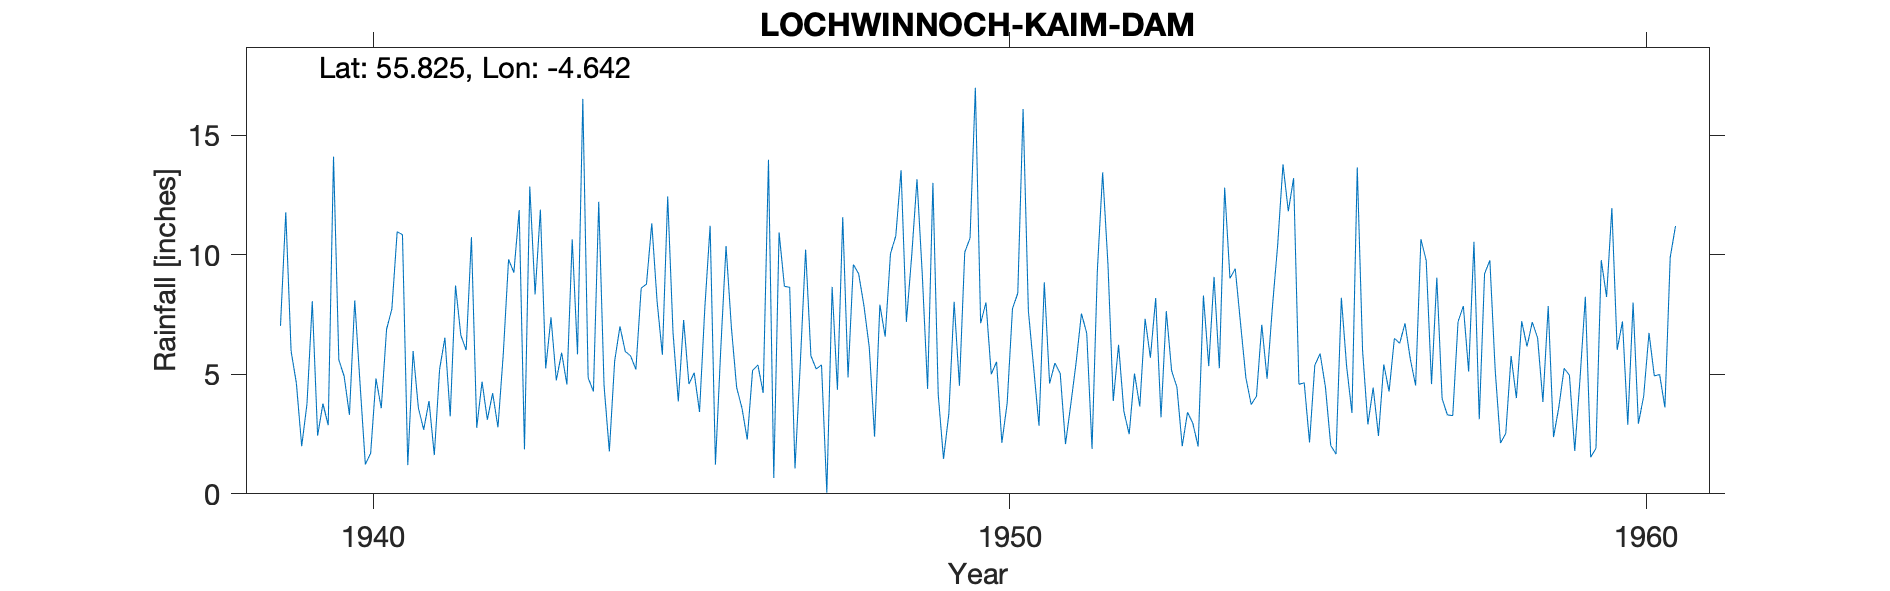

The data file committed next to this chart (first rows):
LOCHWINNOCH (KAIM DAM), , , , , , , , , , , , , , , , , , , , , , , 
Grid ref, NS346622, Long, -4.642, Lat, 55.82, Elevation, 616, ft, , , , , , , , , , , , , , , 
Station no, 5289/5, , , , , , , , , , , , , , , , , , , , , , 
, 1931, 1932, 1933, 1934, 1935, 1936, 1937, 1938, 1939, 1940, 1941, 1942, 1943, 1944, 1945, 1946, 1947, 1948, 1949, 1950, 1951, 1952, 1953
January, , , , , , , , , 7.02, 4.92, 1.2, 10.73, 8.34, 12.21, 5.81, 10.36, 8.63, 9.59, 13.15, 7.13, 8.84, 9.6, 5.15
February, , , , , , , , , 11.77, 3.3, 5.97, 2.76, 11.88, 4.53, 12.43, 6.98, 1.06, 9.2, 9.14, 8, 4.61, 3.88, 4.46
March, , , , , , , , , 5.97, 8.09, 3.59, 4.69, 5.24, 1.77, 6.76, 4.44, 5.46, 7.86, 4.39, 5, 5.47, 6.23, 1.99
April, , , , , , , , , 4.62, 4.61, 2.68, 3.1, 7.38, 5.55, 3.86, 3.59, 10.21, 6.13, 13, 5.52, 5.03, 3.45, 3.41
May, , , , , , , , , 1.99, 1.23, 3.88, 4.21, 4.74, 7, 7.27, 2.27, 5.77, 2.39, 4.15, 2.13, 2.08, 2.49, 2.95
June, , , , , , , , , 3.77, 1.7, 1.62, 2.78, 5.9, 5.95, 4.59, 5.16, 5.22, 7.91, 1.46, 3.79, 3.75, 5.03, 1.98
July, , , , , , , , , 8.05, 4.82, 5.21, 5.83, 4.57, 5.77, 5.06, 5.39, 5.39, 6.57, 3.34, 7.74, 5.49, 3.65, 8.29
August, , , , , , , , , 2.43, 3.58, 6.53, 9.8, 10.64, 5.2, 3.42, 4.22, 0.05, 10.04, 8.03, 8.39, 7.54, 7.32, 5.34
September, , , , , , , , , 3.77, 6.88, 3.24, 9.25, 5.83, 8.6, 7.78, 13.97, 8.65, 10.78, 4.52, 16.09, 6.71, 5.69, 9.07
October, , , , , , , , , 2.87, 7.73, 8.71, 11.86, 16.51, 8.77, 11.21, 0.66, 4.35, 13.53, 10.1, 7.64, 1.88, 8.19, 5.25
November, , , , , , , , , 14.1, 10.96, 6.63, 1.86, 4.85, 11.31, 1.22, 10.93, 11.57, 7.19, 10.69, 5.26, 9.34, 3.2, 12.8
December, , , , , , , , , 5.6, 10.83, 6.01, 12.85, 4.28, 8.05, 6.04, 8.68, 4.87, 9.95, 16.98, 2.84, 13.44, 7.64, 9.01
Total, , , , , , , , , 71.96, 68.65, 55.27, 79.72, 90.16, 84.71, 75.45, 76.65, 71.23, 101.1, 98.95, 79.53, 74.18, 66.37, 69.7
Station no, 5289/5, , , , , , , , , , , , , , , , , , , , , , 
Midas, 13648, , , , , , , , , , , , , , , , , , , , , , 
Hyd Stn, 659231, , , , , , , , , , , , , , , , , , , , , , 
